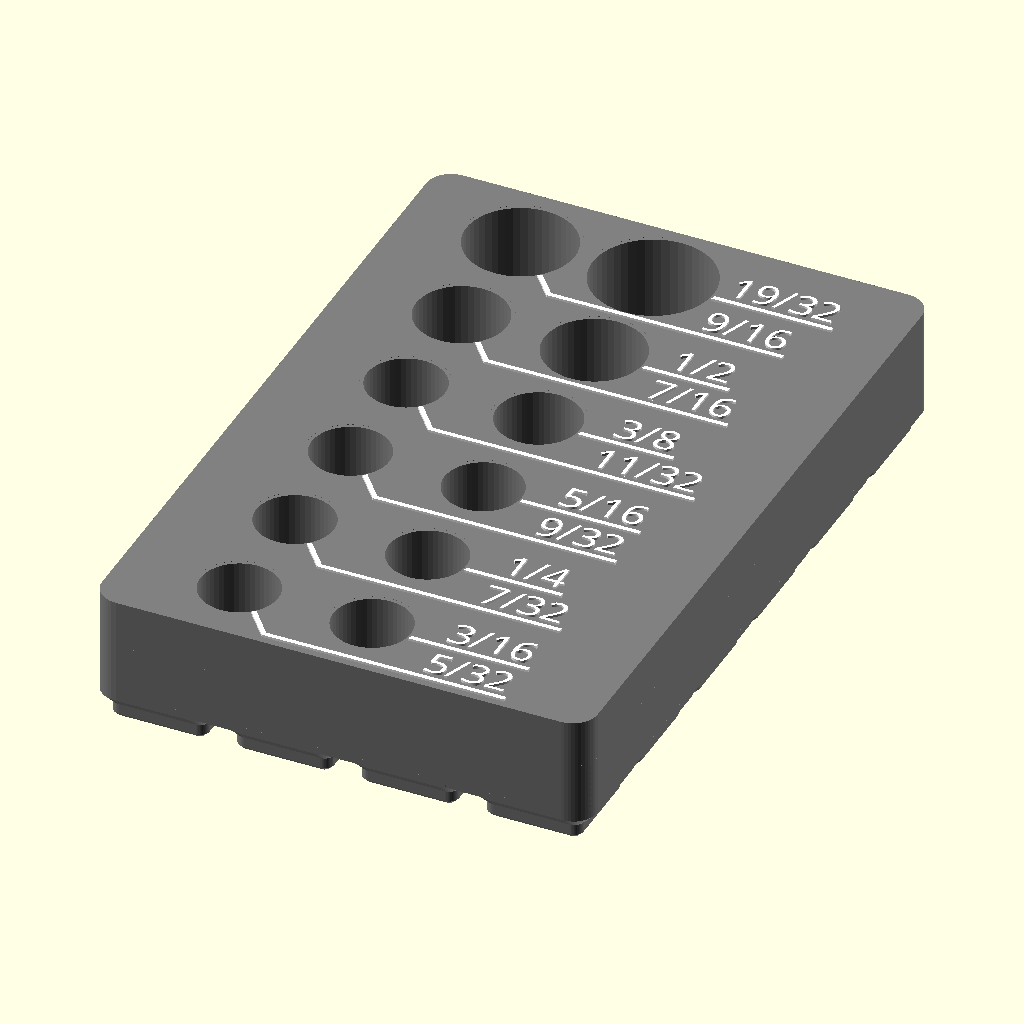
Cell 1: the model at its default parameters.
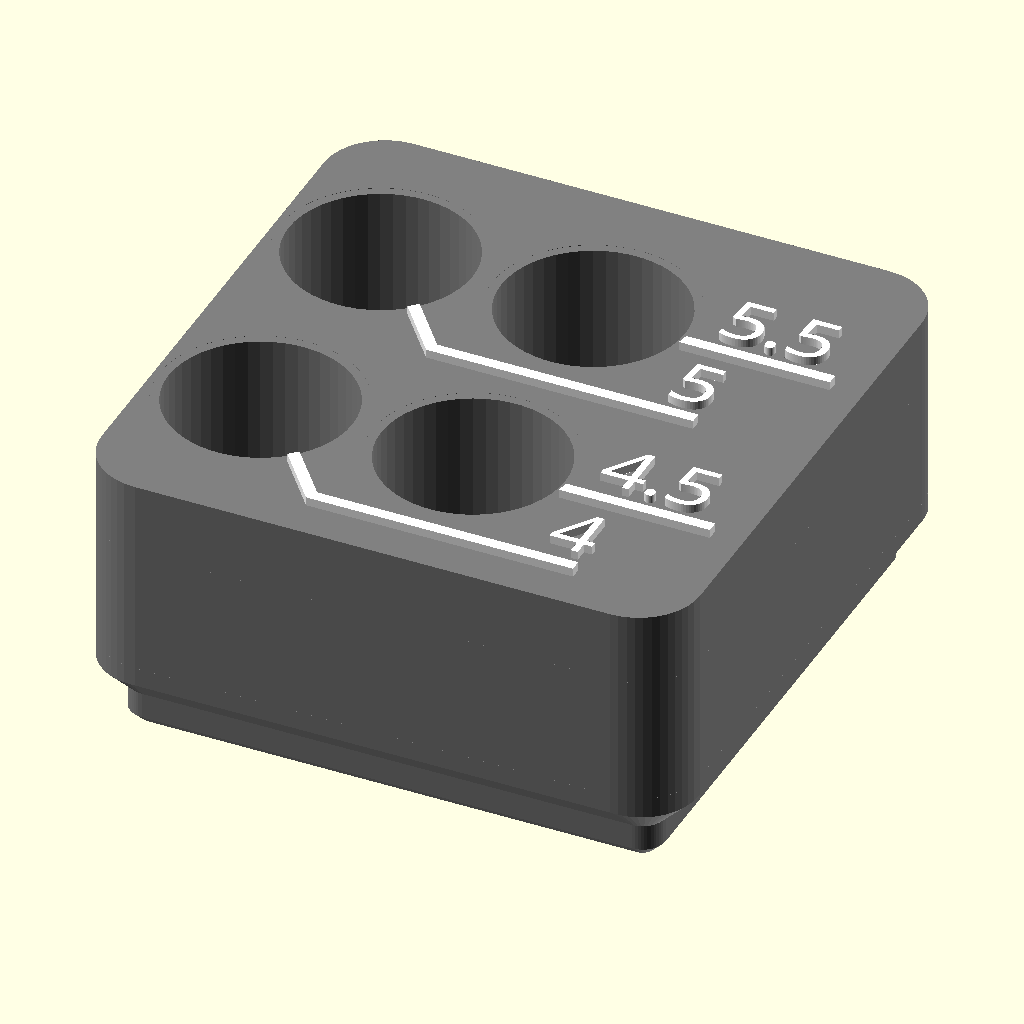
Cell 2: the "design default values" preset from the model's presets file.
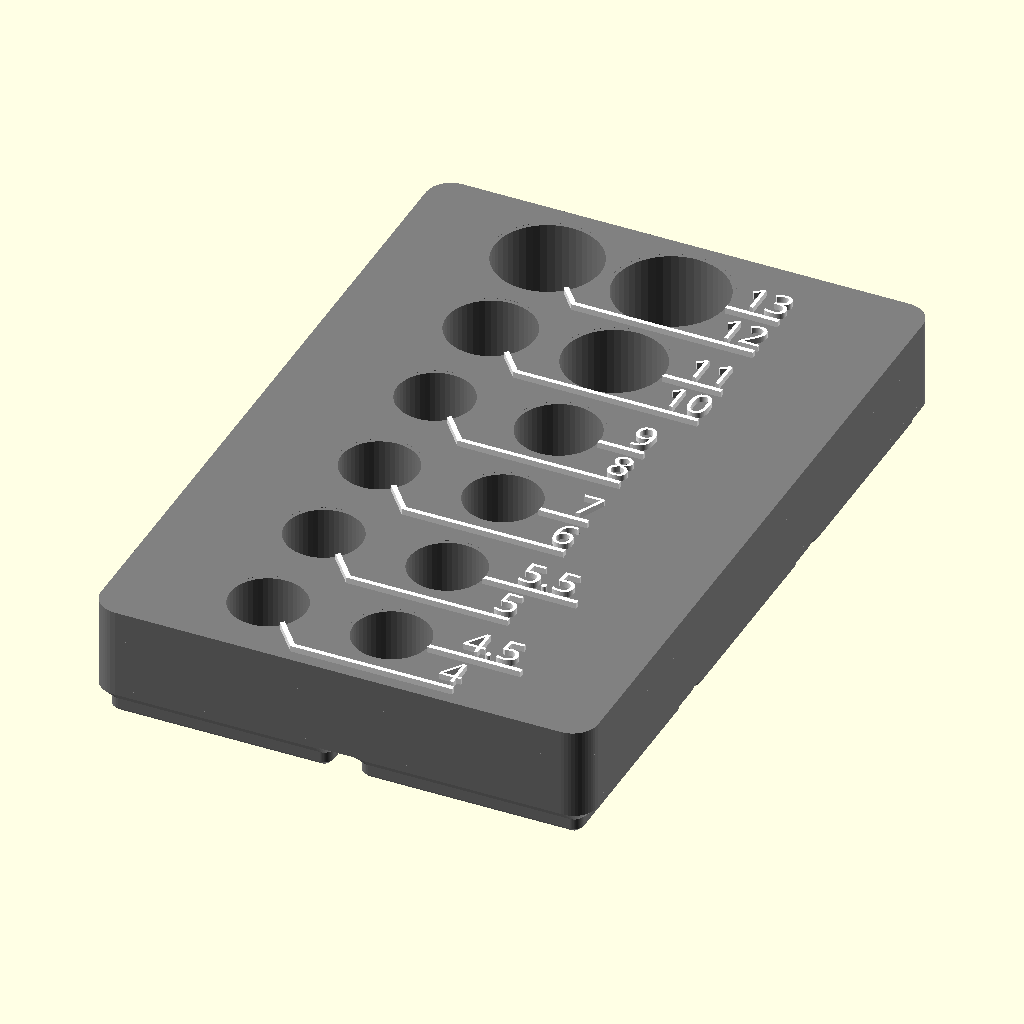
Cell 3: the "mmQuarterInch" preset from the model's presets file.
All cells are drawn from the same view direction (rotation 55°, 0°, 25°, orthographic, colour scheme Cornfield), but the view is re-fitted for each cell, so position and scale can differ between cells as well as the parameter.
Source of the model, sockets13/Imperial 1_4dr sockets 1.3.scad:
/*
Basic information:
-This is a file to create visually appealing and space-efficient socket organizers. Enter information in the paratmeters using the customizer - More details below and in the comments for each parameter. 
-Set the number of holes with the slider, and also any hole set to zero diameter will be skipped. 
- I have made a few files with pre-entered data for common sizes and diameters for a given set (1/4" drive metric sockets for example). If using these as a starting point for customization, skip certain holes not in your specific set by setting the diameter to zero. 
-Holes start at bottom left or right (depending on primary label side). So generally you would start with the smallest size and continue to the largest.
-Select demnsioning scheme and then adjust parameters in appropriate section.
    -Gridfinity will fit the selected sockets in the smallest size possible based on the base size selected (I recommend 21mm bosses for this part, which will fit with the 42mm standard gridfinity base)  
    -"Round to Increments" will do similar but no gridfinity base will be built, it will just round the block size to round numbers if desired. Ie. an increment of 25mm. 
    -"Input Exact Size" is exactly as stated. You may have to tweak to make sure everything fits in the size entered. 
-"Text_Primary_Side" Notes:
    -Setting left and right label side also controls Left-to-Right vs       Right-to-Left building of hole pattern. 
    -With 4 columns this only sets order of hole population. "right" builds left to right, bottom to top (with labels on the right). Setting the "Text_Primary_Side" to the left moves labels to the left side and builds the hole pattern from right to left, bottom to top. This works out so that labels will read in the same order as the input list in most cases. 
    -If using 4 wide grid though, pay attention to label output; if you want to read ascending or descending you may have to manually rearrange list. 
-Use other parameters as needed and as described below and in the customizer.

*/

//=============PRIMARY PARAMETERS=============// 


/* [Layout] */

//Turn off holes with this slider or setting a socket's diameter to zero at the end in the socket data sections
Number_of_Holes=12; //[4:1:20]

//How many columns? (2-4, 2 is recommended)
Number_of_Columns=2; //[2:1:4]

//Fits holes together as close as possible vs constant spacing based on largest hole size.
Dynamic_Spacing=true; 


//Labels on left or right side. This Also controls Left-to-Right vs Right-to-Left ordering of holes and location of first hole.
Text_Primary_Side="right"; // ["right", "left"]

//Labels Extruded above block or flush. If flush, it will be hard to see text in preview. If using flush text, export as stl (not .3mf as there is currently a bug) and then split into parts in the slicer. 
Flush_Text=false;

//Depth of socket holes.
Hole_depth = 16; 

//Overall height is depth plus base thickness. 
Min_Base_Thickness=2;

//Socket diameters inputted are actual measured size; this is added as cleance to each hole. 
Hole_Clearance=.75; 

Corner_Radius=4.25; //if gridfinity, force 4.25 corner radius

//Select sizing scheme and then adjust parameters in appropriate section below. (Recommended: Gridfinity or "Round to Increments")
Block_Sizing_Method="Gridfinity"; // ["Gridfinity","Round to Increments","Input Exact Size"]


/* [Block Size - Gridfinity] */
//21mm bases fits in 42mm gridfinity base and will result in less wasted space. 
gridfinity_size= 21;// [21,42]


/* [Block Size - Increments] */
Width_increment=20; //round block width to increments of...
Length_increment=20; //round block length to increments of...


/* [Block Size - Input] */
Input_length=100; //Input desired length.
Input_width=20; //Input desired width.


 
/* [Tune Size] */

//Adds extra vertical spacing between rows. This dimension is hole edge to label line, so it is added twice. 
vert_spacing=.1; 

//Adds extra horizontal spacing between rows.
lateral_spacing=2; 

//Adds extra to block size, if gridfinity or "Round to Increments" sizing, this will not change size until the it reaches the next increment. 
Add_length=0;
//Adds extra to block size...see above.
Add_width=0;


/* [Label Options] */
//Font Size (height in mm)
text_size=5; 




line_thick=.8; //.8

//Text and line depth (recommended 2-3 * layer height)
text_depth=.4; 

//Spacing out from edge of hole to start of text column. (recommend minimum of 3)
Text_space_x=3; 

//Clearance around hole to nearest lines (recommend 0.5-1.5)
line_space=1; 

//If you want to move or rotate the text, enable this and tweak the options in the section below. Most people won't need to touch any of these. 
Enable_Advanced_Text_Options=false; 



/* [Advanced_Text_Options] */

Text_Rotation=0; //[-90:15:90]

shift_text_x=0;

shift_text_y=0;

//Input positive or negative values (Makerworld implementation currently does not support negative, I assume this bug will be fixed at some point.
underline_len_adjust=0;

V_text_align="center";// ["bottom", "center", "top"] 

H_text_align="center";// ["left", "center", "right"] 

Shift_Pattern_x=0;
Shift_Pattern_y=0;





//1/4" Imperial
/* [Socket data 1-4] */
Hole_1_Diameter=12.3;
Label_1="5/32"; 
Hole_2_Diameter=12.3;
Label_2="3/16"; 
Hole_3_Diameter=12.3;
Label_3="7/32"; 
Hole_4_Diameter=12.3;
Label_4="1/4"; 
/* [Socket data 5-8] */
Hole_5_Diameter=12.3;
Label_5="9/32"; 
Hole_6_Diameter=12.3;
Label_6="5/16"; 
Hole_7_Diameter=12.3;
Label_7="11/32"; 
Hole_8_Diameter=13.2;
Label_8="3/8";
/* [Sockets data 9-12] */
Hole_9_Diameter=14.5;
Label_9="7/16"; 
Hole_10_Diameter=16;
Label_10="1/2"; 
Hole_11_Diameter=17.5;
Label_11="9/16"; 
Hole_12_Diameter=19.6;
Label_12="19/32"; 
/* [Socket data 13-16] */
Hole_13_Diameter=21.4;
Label_13="5/8"; 
Hole_14_Diameter=0;
Label_14="14"; 
Hole_15_Diameter=0;
Label_15="15"; 
Hole_16_Diameter=0;
Label_16="16";
/* [Socket data 16-20] */
Hole_17_Diameter=0;
Label_17="17"; 
Hole_18_Diameter=0;
Label_18="18"; 
Hole_19_Diameter=0;
Label_19="19"; 
Hole_20_Diameter=0;
Label_20="20"; 




    
    


//=============Secondary Parameters (left off of customizer settings) =============//
{
line_angle_multiplier=.5; //affects angle of line, is a muliplier on diamter, .5 to 1 is ideal
wall_clearance=.5;
text_gap=.01; //to create seperate bodies
//Font="Arial:style=Bold";
Font="Ubuntu Sans:style=ExtraBold";
DIY_Bold=0.0;  //Offset text to make thicker 
line_width_multiplier=text_size*.75; //Length of text Underline, might have to be tweaked with different fonts.
visual_clearance=0.01;  //for scad quick rendering 

$fa = 8;
$fs = 0.25;
$fn=50;

}


{//=============Setup and Determine Conditional Variables
holes0=[ 
[Hole_1_Diameter,Label_1] ,[Hole_2_Diameter,Label_2],
[Hole_3_Diameter,Label_3],[Hole_4_Diameter,Label_4],

[Hole_5_Diameter,Label_5],[Hole_6_Diameter,Label_6],
[Hole_7_Diameter,Label_7],[Hole_8_Diameter,Label_8],

[Hole_9_Diameter,Label_9],[Hole_10_Diameter,Label_10],
[Hole_11_Diameter,Label_11],[Hole_12_Diameter,Label_12],

[Hole_13_Diameter,Label_13],[Hole_14_Diameter,Label_14],
[Hole_15_Diameter,Label_15],[Hole_16_Diameter,Label_16],

[Hole_17_Diameter,Label_17],[Hole_18_Diameter,Label_18],
[Hole_19_Diameter,Label_19],[Hole_20_Diameter,Label_20],
    ];
    
    
    
    
    
//first pass to remove any with zero diam
holes1=[for (a=[0:len(holes0)-1]) if (holes0[a][0]!=0) holes0[a]];
//second pass for quick layout by setting max number
holes=[for (b=[0:len(holes1)-1]) if (b<Number_of_Holes) holes1[b]];

//echo(holes);


Vtext= Enable_Advanced_Text_Options==true ? V_text_align:"bottom";
Rot_text= Enable_Advanced_Text_Options==true ? Text_Rotation:0;
flush_text_adjust= Flush_Text==true? -text_depth:0;
text_adjust= Enable_Advanced_Text_Options==true ? [shift_text_x,shift_text_y,0]:[0,0,0];
underline= Enable_Advanced_Text_Options==true ? true:false;

Shift_x=Enable_Advanced_Text_Options==true ? Shift_Pattern_x:0;
Shift_y=Enable_Advanced_Text_Options==true ? Shift_Pattern_y:0;

block_height=Hole_depth+Min_Base_Thickness;

Enable_Gridfinity_Base= Block_Sizing_Method=="Gridfinity" ? true:false; //
x_increment= Enable_Gridfinity_Base==true ? gridfinity_size:Width_increment  ;
y_increment= Enable_Gridfinity_Base==true ? gridfinity_size:Length_increment;

patternx=Number_of_Columns; //[2:1:4]

block_radius= Enable_Gridfinity_Base==true ? 4.25:Corner_Radius  ;

max_dia= max([for(a=[0:len(holes)-1]) holes[a][0]]); //max dia used for lateral spacing
max_label_length= max([for(a=[0:len(holes)-1]) len(holes[a][1])]);

minimum_spacing=(text_size*2+line_space*4 + line_thick*2)*1.1;

spacing_adder_y=line_space*2+line_thick+vert_spacing;

patterny=ceil(len(holes)/patternx);
pattern_grid=[patternx,patterny];
spacing_grid=[max_dia+lateral_spacing+Hole_Clearance,max_dia+spacing_adder_y+Hole_Clearance];

text_column_r=(patternx-1)*(max_dia+lateral_spacing)+(max_dia/2+Text_space_x); 
text_column_l=-(max_dia/2+Text_space_x);

text_column_p= Text_Primary_Side=="right"? text_column_r:text_column_l;
text_column_s= Text_Primary_Side=="right"? text_column_l:text_column_r;
l_r= Text_Primary_Side=="right" ? 0:-1; 

static_text_offset_low=-max_dia/2; //dynamic values are based on max hole size in row
static_text_offset_high=0; //dynamic values are based on max hole size in row

data=create_data(holes);

//label info for determining overall size
num_labels= patternx==2 ? 1:2;
left_label= patternx==2 && Text_Primary_Side=="right" ? 0:1;

//x overall size and center
x_total=(max_dia+Hole_Clearance+lateral_spacing)*(patternx-1) + max_dia+Hole_Clearance + num_labels*(Text_space_x+max_label_length*line_width_multiplier)+Add_width+.5;
x_min=(max_dia+Hole_Clearance)/2+(left_label)*(Text_space_x+max_label_length*line_width_multiplier)+Add_width/2+.25;
x_center=x_total/2-x_min+Shift_x;

//x_center=x_total/2-x_min+Shift_x;

//y overall size and center
//y minus is unerline point 2y/3y
first_hole_data=data[0];
first_row_max_dia= first_hole_data[2] >= minimum_spacing ? first_hole_data[2] : minimum_spacing;
y_min= Dynamic_Spacing==true ?
    -first_row_max_dia/2-line_space-line_thick -Add_length/2: -max_dia/2-line_space-line_thick-Add_length/2;

//y plus is top row center position + half max diam of that row (data[-1])
last_hole_data=data[len(data)-1];
y_max= Dynamic_Spacing==true ? 
    center_pos(last_hole_data[3],data)[1]+(last_hole_data[2]+Hole_Clearance)/2+line_space+Add_length/2
    : center_pos(last_hole_data[3],data)[1]+(max_dia +Hole_Clearance)/2+line_space+Add_length/2;

y_total=y_max-y_min;
y_center=(y_total)/2+Shift_y;

//applying overall size to different sizing methods
grid_y_reqd=ceil(y_total/y_increment);
gridy = grid_y_reqd; //have to input number not formula into gridfinity modules

grid_x_reqd=ceil(x_total/x_increment);
gridx = grid_x_reqd;//have to input number not formula into gridfinity modules

echo(gridx);

block_x= Block_Sizing_Method=="Input Exact Size" ? Input_width:grid_x_reqd*x_increment-wall_clearance ;
block_y= Block_Sizing_Method=="Input Exact Size" ? Input_length:grid_y_reqd*y_increment-wall_clearance ;

if (Block_Sizing_Method=="Input Exact Size")
    assert(Input_length>2*Corner_Radius, "Input size too small or radius too large");
    assert(Input_width>2*Corner_Radius, "Input size too small or radius too large");

}

//===RUN===

//build base block
color("grey")
difference(){
    base_block();    
    translate([0,0,-visual_clearance])
        labels (data,text_gap,text_depth+visual_clearance*2); //this step is removing label area from the base block, offset some to create gap
    sockets(data); 
}
//add back labels
    difference(){
        color("white")
        labels (data,0,text_depth);
        color("grey")
        sockets(data);
    }



{//===FUNCTIONS AND MODULES===
module base_block(){
color("DimGray",1.0) 
    union(){
    linear_extrude(height=block_height)
        rounded_block_2d(block_x,block_y,block_radius);
    if (Enable_Gridfinity_Base==true)
        color("DimGray",1.0)         
                GF_Base(grid_x_reqd, grid_y_reqd, gridfinity_size);
    }
}

module labels(dat,gap,h){
    translate([-x_center,-y_center-y_min,(block_height)]){
        for (i =[0:len(dat)-1]) {
                translate(text_adjust)
                    translate([textpos_x(dat[i]),textpos_y(dat[i]),flush_text_adjust])
                        translate([0,center_pos(dat[i][3],dat)[1],0])
                            rotate([0,0,Rot_text])
                                text_label(dat,gap,i,h);
                translate([0,0,flush_text_adjust])
                    label_line(center_pos(dat[i][3],dat),textpos_x(dat[i]),textpos_y(dat[i]),dat[i],gap,h);
    }}}


module sockets (dat){
    translate([-x_center,-y_center-y_min,(block_height)]){ 
        for (i =[0:len(dat)-1]) 
                translate(concat(center_pos(dat[i][3],dat),-Hole_depth))
                    union(){
                    cylinder(Hole_depth,d=dat[i][0]+Hole_Clearance);
                    translate([0,0,Hole_depth-visual_clearance])
                        cylinder(text_depth+visual_clearance*2,d=(dat[i][0]+line_space*2));
    }}}
    
module rounded_block_2d(length, width,radius)
        offset(radius)
            offset(-radius)
                square([length, width],center=true);
                
module rounded_block_3d(length, width, radius, height)
        linear_extrude(height)
            rounded_block_2d (length, width, radius);
                
    
module text_label(dat,gap,j,hh){
    linear_extrude(hh)
        offset(r=gap)
            offset(r=DIY_Bold)
                text(dat[j][1], size=text_size, valign=Vtext, halign=text_align(textpos_x(data[j])), font=Font);
    }
            
module label_line (center,text_x, text_y,hole_data,gap,hhh){
    x=center[0];
    y=center[1];

    underline_len_default=line_width_multiplier*len(hole_data[1]);
    dir= text_x == text_column_l ? -1:1;
   
    point2d=[x+hole_data[2]*line_angle_multiplier*dir,y+text_y-line_space-line_thick];
    point2u_y=y+text_y-line_space-line_thick;
    point2u=[text_x,point2u_y];
    point2= textpos_y(hole_data)>0 ? point2u:point2d;
      
    point3= Enable_Advanced_Text_Options==false ? [text_x+underline_len_default*dir,point2[1]] : [text_x+underline_len_adjust*dir,point2[1]];
    point4=[point3[0],point3[1]+line_thick];
    
    point5=[point2[0]+line_thick*line_angle_multiplier*dir,point2[1]+line_thick];
    
    point1= textpos_y(hole_data)<0 ? [x,y]: [x,point2u_y]; 
    point6=[point1[0]+line_thick*line_angle_multiplier*dir,point1[1]+line_thick];

    
    points=[point1,point2,point3,point4,point5,point6];
//    echo(points)
    
    linear_extrude(height=hhh)
        offset(r=gap)
            polygon (points);
}
    
function create_data(hl)=
//data=(dia),(label),(max dia in row),(grid pos),
   [for (a =[0:len(hl)-1]) 
       [hl[a][0], hl[a][1],
            //over comlicated way to get max diam in current row 
            max(concat([for (i =[a:a+patternx-1])  //max of relevant numbers from below
                grid_pos(pattern_grid,a)[1]!=grid_pos(pattern_grid,i)[1] ? //if not in same y row OR over max number of holes from slider, give 0
                    0 : 
                        hl[i][0]==undef ? 
                            0: 
                                hl[i][0]>=minimum_spacing ?   //then comepare diam to min dynamic spacing 
                                    hl[i][0] : minimum_spacing                 
                    ])), 
            grid_pos(pattern_grid,a),
            ]];

function textpos_x (hole_data)=
    patternx==2 ?  
        text_column_p
        
    : patternx==3  && Text_Primary_Side=="right" ?
        hole_data[3][0]==0 ? text_column_l : text_column_r
    : patternx==3 && Text_Primary_Side=="left" ? 
        hole_data[3][0]>=1 ? text_column_l : text_column_r       
        
    : patternx==4 ?
        hole_data[3][0]<=1 ? text_column_s : text_column_p
        :0;

function text_align(posx)= //"left" or "right" depending on side where labels are, for alignment not pos
            Enable_Advanced_Text_Options==true ?
                H_text_align
                : posx==text_column_l ? "right" : "left"         
            ;


    
function textpos_y(hole_data)=

    patternx==2 ? 
        hole_data[3][0]==0 ? text_offset_low(hole_data) : text_offset_high(hole_data)

        
    : patternx==3  && Text_Primary_Side=="right" ?
        hole_data[3][0]<=1 ? text_offset_low(hole_data) : text_offset_high(hole_data)
    : patternx==3  && Text_Primary_Side=="left" ?
        hole_data[3][0]<=1 ? text_offset_low(hole_data) : text_offset_high(hole_data)   
        
    : patternx==4 ?
        hole_data[3][0]==1 || hole_data[3][0]==2 ? text_offset_low(hole_data) : text_offset_high(hole_data)
        :0;
        
function text_offset_high (hole_data)=
    Dynamic_Spacing==true ? 
//        hole_data[2]/2-text_size/2: static_text_offset_high; //old formula, label at top of hole
        (hole_data[2]/2 +(-hole_data[2]/2))/2 : static_text_offset_high; //new, label centered
        
function text_offset_low (hole_data)=
    Dynamic_Spacing==true ? 
        -hole_data[2]/2: static_text_offset_low;



function grid_pos (pattern, current_pos)=
    [current_pos < pattern[0]-1 ? //column number
        current_pos:(current_pos)-floor(current_pos/pattern[0])*pattern[0], //column number logic to go 0:max 
    
    floor(current_pos/pattern[0]), //row number
    ]; 

function center_pos (grid_pos,list)= //center of each hole
   Dynamic_Spacing==true ?
        [abs(grid_pos[0]+l_r*(patternx-1))*spacing_grid[0],  
            
            
            //y center 
            grid_pos[1]==0 
                ? 0
                : //if true, do dynamic spacing for everything except first row  y
                Sum(concat([for (b =[grid_pos[1]:-1:0]) (list[b*patternx][2]+spacing_adder_y)],(-list[grid_pos[1]*patternx][2]-spacing_adder_y)/2,(-list[0][2]-spacing_adder_y)/2))] //addition of ypos times that row's largest dia, then minus half for first and last row. 
        : [abs(grid_pos[0]+l_r*(patternx-1))*spacing_grid[0],grid_pos[1]*spacing_grid[1]]; //if false, static spacing y
 

//sum function from here: https://www.reddit.com/r/openscad/comments/j5v5pp/sumlist/    
function SubSum(x=0,Index=0)=x[Index]+((Index<=0)?0:SubSum(x=x,Index=Index-1));
function Sum(x)=SubSum(x=x,Index=len(x)-1);
}


//Gridfinity constants adapted from Kennetek's gridfinity utility (https://www.printables.com/model/274917-gridfinity-rebuilt-in-openscad)
// height of the base
h_base = 5;     
// outside rounded radius of bin
r_base = 4;     
// lower base chamfer "radius"
r_c1 = 0.8;     
// upper base chamfer "radius"
r_c2 = 2.4; 
// outside radii 1
//r_fo1 = 8.5;    
// outside radii 2
r_fo2 = 3.2;
// outside radii 3
r_fo3 = 1.6; 
// bottom thiccness of bin
h_bot = 2.2; 

clearance_big=0.5; //clearance applied to full block
clearance_small=clearance_big/10; //clearance applied to small bosses
clearance_xsmall=clearance_small/10;

module GF_Base(x_bosses, y_bosses, gf_unit) {
    xtot = x_bosses*gf_unit-clearance_big;
    ytot = y_bosses*gf_unit-clearance_big;
    intersection(){
        translate([0,0,-h_base-1])
                rounded_block_3d(xtot+clearance_xsmall, ytot+clearance_xsmall,block_radius+0.001,   h_base+h_bot/2*10);
        linear_pattern(x_bosses, y_bosses, gf_unit) 
        GF_boss(gf_unit);
    }
}

module GF_boss(l) { 
    xsize = l-clearance_small; 
    ysize = l-clearance_small; 
    mirror([0,0,1])
    union() {
        hull() {
            rounded_block_3d(xsize-2*r_c2-2*r_c1, ysize-2*r_c2-2*r_c1,  r_fo3/2, h_base);
            rounded_block_3d(xsize-2*r_c2, ysize-2*r_c2, r_fo2/2, h_base-r_c1);
        }
        hull() {
            rounded_block_3d(xsize-2*r_c2, ysize-2*r_c2, r_fo2/2,r_c2);
            translate([0,0,-h_bot/2])
                rounded_block_3d(xsize, ysize, block_radius, h_bot/2);
            }
    }
}

module linear_pattern(qtyx, qtyy, spacing) {
    translate([-(qtyx-1)*spacing/2,-(qtyy-1)*spacing/2,0])
    for (i = [1:ceil(qtyx)])
        for (j = [1:ceil(qtyy)])
            translate([(i-1)*spacing,(j-1)*spacing,0]) 
            children();
}
Parameter table extracted from the source (name, type, default, range or options):
Number_of_Holes: number, default 12, range 4 to 20, step 1
Number_of_Columns: number, default 2, range 2 to 4, step 1
Dynamic_Spacing: bool, default true
Text_Primary_Side: string, default "right", options "right", "left"
Flush_Text: bool, default false
Hole_depth: number, default 16
Min_Base_Thickness: number, default 2
Hole_Clearance: number, default 0.75
Corner_Radius: number, default 4.25
Block_Sizing_Method: string, default "Gridfinity", options "Gridfinity", "Round to Increments", "Input Exact Size"
gridfinity_size: number, default 21, options 21, 42
Width_increment: number, default 20
Length_increment: number, default 20
Input_length: number, default 100
Input_width: number, default 20
vert_spacing: number, default 0.1
lateral_spacing: number, default 2
Add_length: number, default 0
Add_width: number, default 0
text_size: number, default 5
line_thick: number, default 0.8
text_depth: number, default 0.4
Text_space_x: number, default 3
line_space: number, default 1
Enable_Advanced_Text_Options: bool, default false
Text_Rotation: number, default 0, range -90 to 90, step 15
shift_text_x: number, default 0
shift_text_y: number, default 0
underline_len_adjust: number, default 0
V_text_align: string, default "center", options "bottom", "center", "top"
H_text_align: string, default "center", options "left", "center", "right"
Shift_Pattern_x: number, default 0
Shift_Pattern_y: number, default 0
Hole_1_Diameter: number, default 12.3
Label_1: string, default "5/32"
Hole_2_Diameter: number, default 12.3
Label_2: string, default "3/16"
Hole_3_Diameter: number, default 12.3
Label_3: string, default "7/32"
Hole_4_Diameter: number, default 12.3
Label_4: string, default "1/4"
Hole_5_Diameter: number, default 12.3
Label_5: string, default "9/32"
Hole_6_Diameter: number, default 12.3
Label_6: string, default "5/16"
Hole_7_Diameter: number, default 12.3
Label_7: string, default "11/32"
Hole_8_Diameter: number, default 13.2
Label_8: string, default "3/8"
Hole_9_Diameter: number, default 14.5
Label_9: string, default "7/16"
Hole_10_Diameter: number, default 16
Label_10: string, default "1/2"
Hole_11_Diameter: number, default 17.5
Label_11: string, default "9/16"
Hole_12_Diameter: number, default 19.6
Label_12: string, default "19/32"
Hole_13_Diameter: number, default 21.4
Label_13: string, default "5/8"
Hole_14_Diameter: number, default 0
Label_14: string, default "14"
Hole_15_Diameter: number, default 0
Label_15: string, default "15"
Hole_16_Diameter: number, default 0
